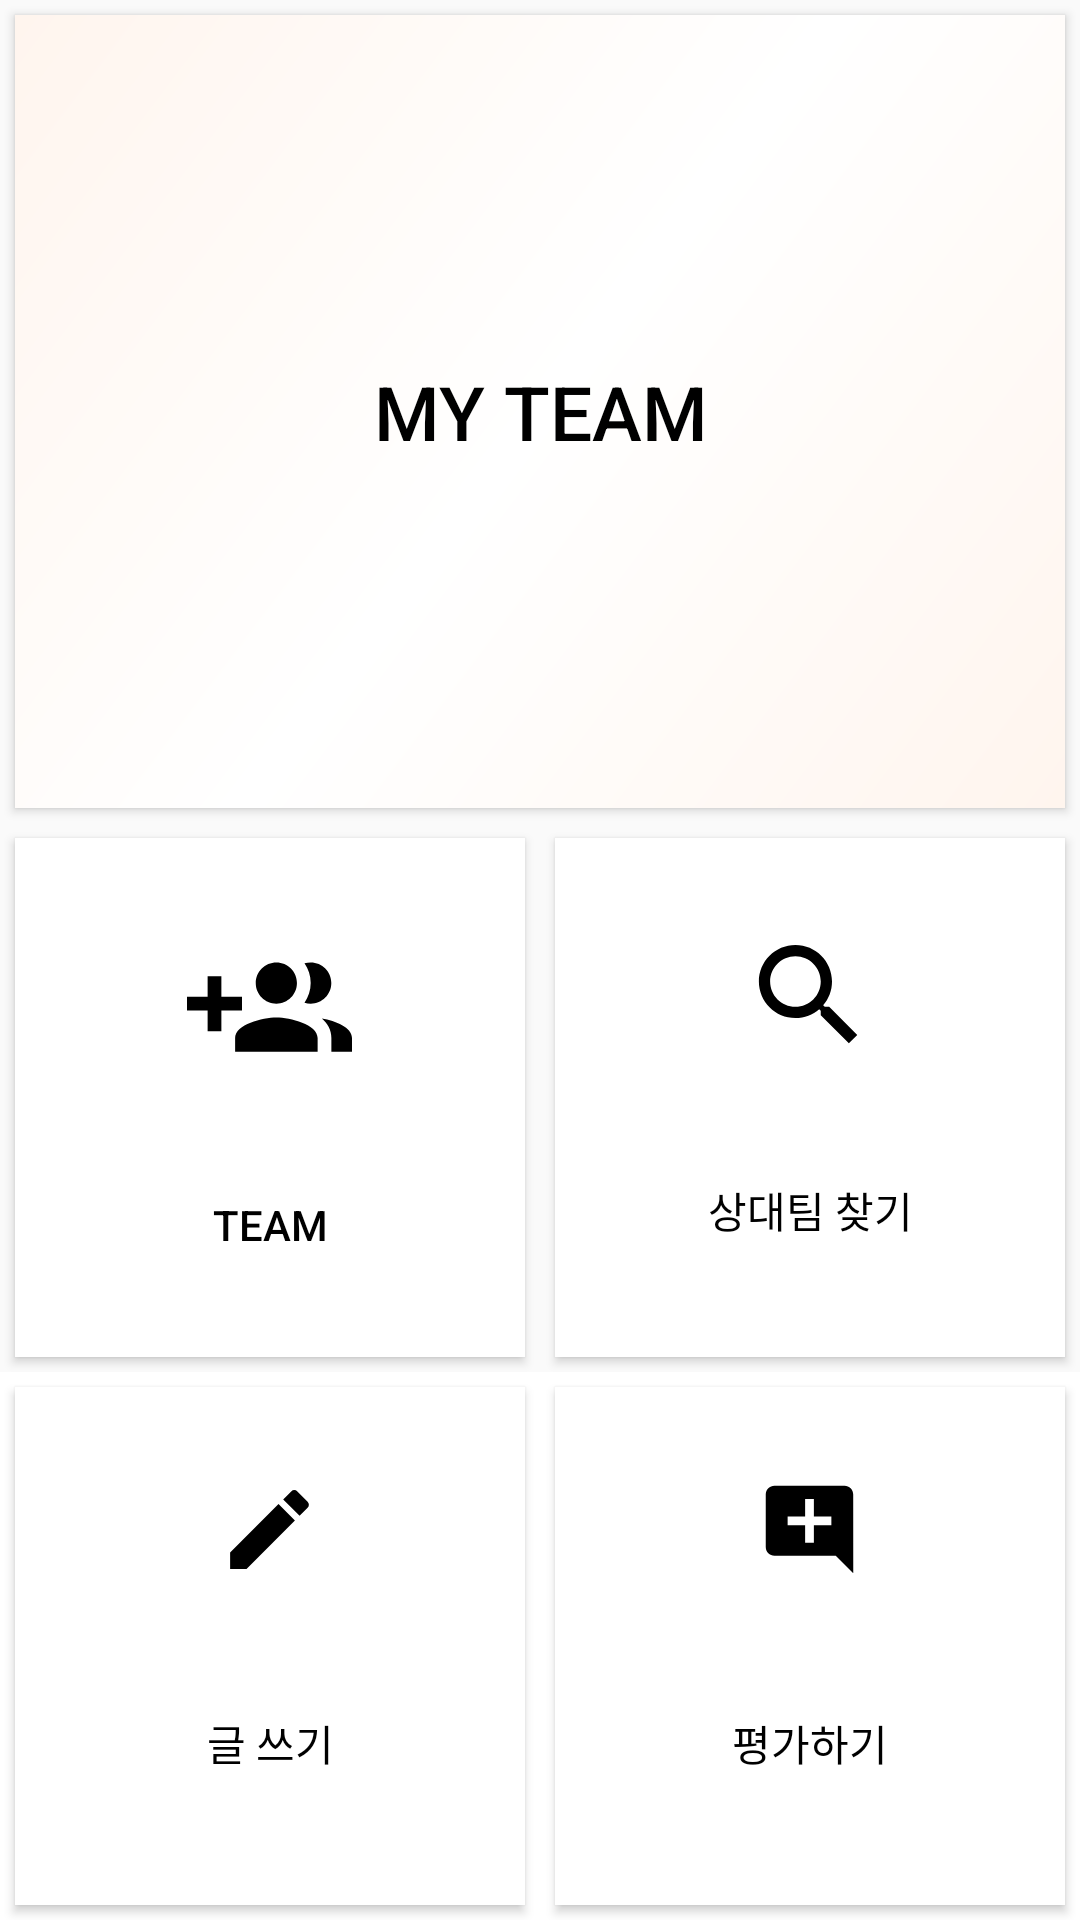

Android layout source for this screen:
<!-- AndroidManifest.xml: application theme AppTheme -->
<!-- res/layout/fragment_home.xml -->
<?xml version="1.0" encoding="utf-8"?>
<LinearLayout xmlns:android="http://schemas.android.com/apk/res/android"
    xmlns:app="http://schemas.android.com/apk/res-auto"
    xmlns:tools="http://schemas.android.com/tools"
    android:layout_width="match_parent"
    android:layout_height="match_parent"
    android:orientation="vertical"
    >

    <LinearLayout
        android:layout_width="match_parent"
        android:layout_height="match_parent"
        android:layout_weight="0.8">
            <Button
                android:layout_width="match_parent"
                android:layout_height="match_parent"
                android:layout_margin="5dp"
                android:drawableTint="#3cb371"
                android:text="My team"
                android:textColor="#000000"
                android:textSize="25dp"
                android:background="@drawable/color_mix"/>
    </LinearLayout>



    <LinearLayout
        android:layout_width="match_parent"
        android:layout_height="match_parent"
        android:layout_weight="1"
        android:orientation="horizontal">

        <LinearLayout
            android:layout_width="match_parent"
            android:layout_height="match_parent"
            android:layout_weight="1">
            <Button
                android:layout_width="match_parent"
                android:layout_height="match_parent"
                android:drawableTop="@drawable/ic_baseline_group_add_244"
                android:layout_margin="5dp"
                android:text="Team"
                android:textSize="14dp"
                android:textColor="#000000"
                android:paddingTop="30dp"
                android:background="#ffffff"
                android:drawableTint="#000000" />
        </LinearLayout>

            <LinearLayout
                android:layout_width="match_parent"
                android:layout_height="match_parent"
                android:layout_weight="1">
                <Button
                    android:layout_width="match_parent"
                    android:layout_height="match_parent"
                    android:drawableTop="@drawable/ic_baseline_search_24"
                    android:layout_margin="5dp"
                    android:text="상대팀 찾기"
                    android:textSize="14dp"
                    android:textColor="#000000"
                    android:paddingTop="30dp"
                    android:background="#ffffff"
                    android:drawableTint="#000000" />
            </LinearLayout>
        </LinearLayout>

    <LinearLayout
        android:layout_width="match_parent"
        android:layout_height="match_parent"
        android:layout_weight="1"
        android:orientation="horizontal"
        android:background="#ffffff">
        <LinearLayout
            android:layout_width="match_parent"
            android:layout_height="match_parent"
            android:layout_weight="1"
            >
            <Button
                android:textSize="14dp"
                android:layout_margin="5dp"
                android:layout_width="match_parent"
                android:layout_height="match_parent"
                android:drawableTop="@drawable/ic_baseline_create_24"
                android:text="글 쓰기"
                android:paddingTop="30dp"
                android:background="#ffffff"
                android:textColor="#000000"
                android:drawableTint="#000000" />
            </LinearLayout>

            <LinearLayout
                android:layout_width="match_parent"
                android:layout_height="match_parent"
                android:layout_weight="1">
                <Button
                    android:textSize="14dp"
                    android:layout_margin="5dp"
                    android:layout_width="match_parent"
                    android:layout_height="match_parent"
                    android:drawableTop="@drawable/ic_baseline_add_comment_24"
                    android:text="평가하기"
                    android:paddingTop="30dp"
                    android:background="#ffffff"
                    android:textColor="#000000"
                    android:drawableTint="#000000" />
            </LinearLayout>
        </LinearLayout>



</LinearLayout>
<!-- resources referenced by this layout -->
<resources>
  <!-- drawable color_mix (drawable) -->
  <shape xmlns:android="http://schemas.android.com/apk/res/android"
      android:shape="rectangle">
      <gradient
          android:angle="135"
          android:centerColor="#ffffff"
          android:endColor="#fff5ee"
          android:startColor="#fff5ee"
          android:type="linear" />
  </shape>
  <!-- drawable ic_baseline_add_comment_24 (drawable) -->
  <vector android:height="35dp" android:tint="#050505"
      android:viewportHeight="24" android:viewportWidth="24"
      android:width="35dp" xmlns:android="http://schemas.android.com/apk/res/android">
      <path android:fillColor="@android:color/white" android:pathData="M21.99,4c0,-1.1 -0.89,-2 -1.99,-2H4c-1.1,0 -2,0.9 -2,2v12c0,1.1 0.9,2 2,2h14l4,4 -0.01,-18zM17,11h-4v4h-2v-4H7V9h4V5h2v4h4v2z"/>
  </vector>
  <!-- drawable ic_baseline_create_24 (drawable) -->
  <vector android:height="35dp" android:tint="#050505"
      android:viewportHeight="24" android:viewportWidth="24"
      android:width="35dp" xmlns:android="http://schemas.android.com/apk/res/android">
      <path android:fillColor="@android:color/white" android:pathData="M3,17.25V21h3.75L17.81,9.94l-3.75,-3.75L3,17.25zM20.71,7.04c0.39,-0.39 0.39,-1.02 0,-1.41l-2.34,-2.34c-0.39,-0.39 -1.02,-0.39 -1.41,0l-1.83,1.83 3.75,3.75 1.83,-1.83z"/>
  </vector>
  <!-- drawable ic_baseline_group_add_244 (drawable) -->
  <vector android:height="55dp" android:tint="#050505"
      android:viewportHeight="24" android:viewportWidth="24"
      android:width="55dp" xmlns:android="http://schemas.android.com/apk/res/android">
      <path android:fillColor="@android:color/white" android:pathData="M8,10L5,10L5,7L3,7v3L0,10v2h3v3h2v-3h3v-2zM18,11c1.66,0 2.99,-1.34 2.99,-3S19.66,5 18,5c-0.32,0 -0.63,0.05 -0.91,0.14 0.57,0.81 0.9,1.79 0.9,2.86s-0.34,2.04 -0.9,2.86c0.28,0.09 0.59,0.14 0.91,0.14zM13,11c1.66,0 2.99,-1.34 2.99,-3S14.66,5 13,5c-1.66,0 -3,1.34 -3,3s1.34,3 3,3zM19.62,13.16c0.83,0.73 1.38,1.66 1.38,2.84v2h3v-2c0,-1.54 -2.37,-2.49 -4.38,-2.84zM13,13c-2,0 -6,1 -6,3v2h12v-2c0,-2 -4,-3 -6,-3z"/>
  </vector>
  <!-- drawable ic_baseline_search_24 (drawable) -->
  <vector android:height="45dp" android:tint="#050505"
      android:viewportHeight="24" android:viewportWidth="24"
      android:width="45dp" xmlns:android="http://schemas.android.com/apk/res/android">
      <path android:fillColor="@android:color/white" android:pathData="M15.5,14h-0.79l-0.28,-0.27C15.41,12.59 16,11.11 16,9.5 16,5.91 13.09,3 9.5,3S3,5.91 3,9.5 5.91,16 9.5,16c1.61,0 3.09,-0.59 4.23,-1.57l0.27,0.28v0.79l5,4.99L20.49,19l-4.99,-5zM9.5,14C7.01,14 5,11.99 5,9.5S7.01,5 9.5,5 14,7.01 14,9.5 11.99,14 9.5,14z"/>
  </vector>
  <style name="AppTheme" parent="Theme.AppCompat.Light">
          
          <item name="colorPrimary">@color/colorPrimary</item>
          <item name="colorPrimaryDark">@color/colorPrimaryDark</item>
          <item name="colorAccent">@color/colorAccent</item>
  
  
  
  
  
          <item name="actionBarStyle">@style/MyActionBar</item>
  
  
      </style>
  <color name="colorPrimary">#ffffff</color>
  <color name="colorPrimaryDark">#000000</color>
  <color name="colorAccent">#000000</color>
  <style name="MyActionBar" parent="@style/Widget.AppCompat.ActionBar.Solid">
          <item name="titleTextStyle">@style/MyTitleTextStyle</item>
      </style>
  <style name="MyTitleTextStyle" parent="@style/TextAppearance.AppCompat.Widget.ActionBar.Title">
          <item name="android:textColor">#000000</item>
      </style>
</resources>
